The GitHub repository ShyamAlancode/Fruit-Screening contains a labelled image folder "ripeness_multistage" with 3 categories: immature, mature, semi mature. Examples follow, each with its label.

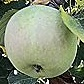
Label: semi mature

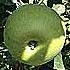
Label: immature

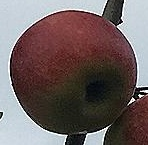
Label: mature

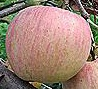
Label: mature

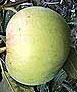
Label: semi mature

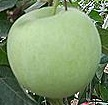
Label: immature
